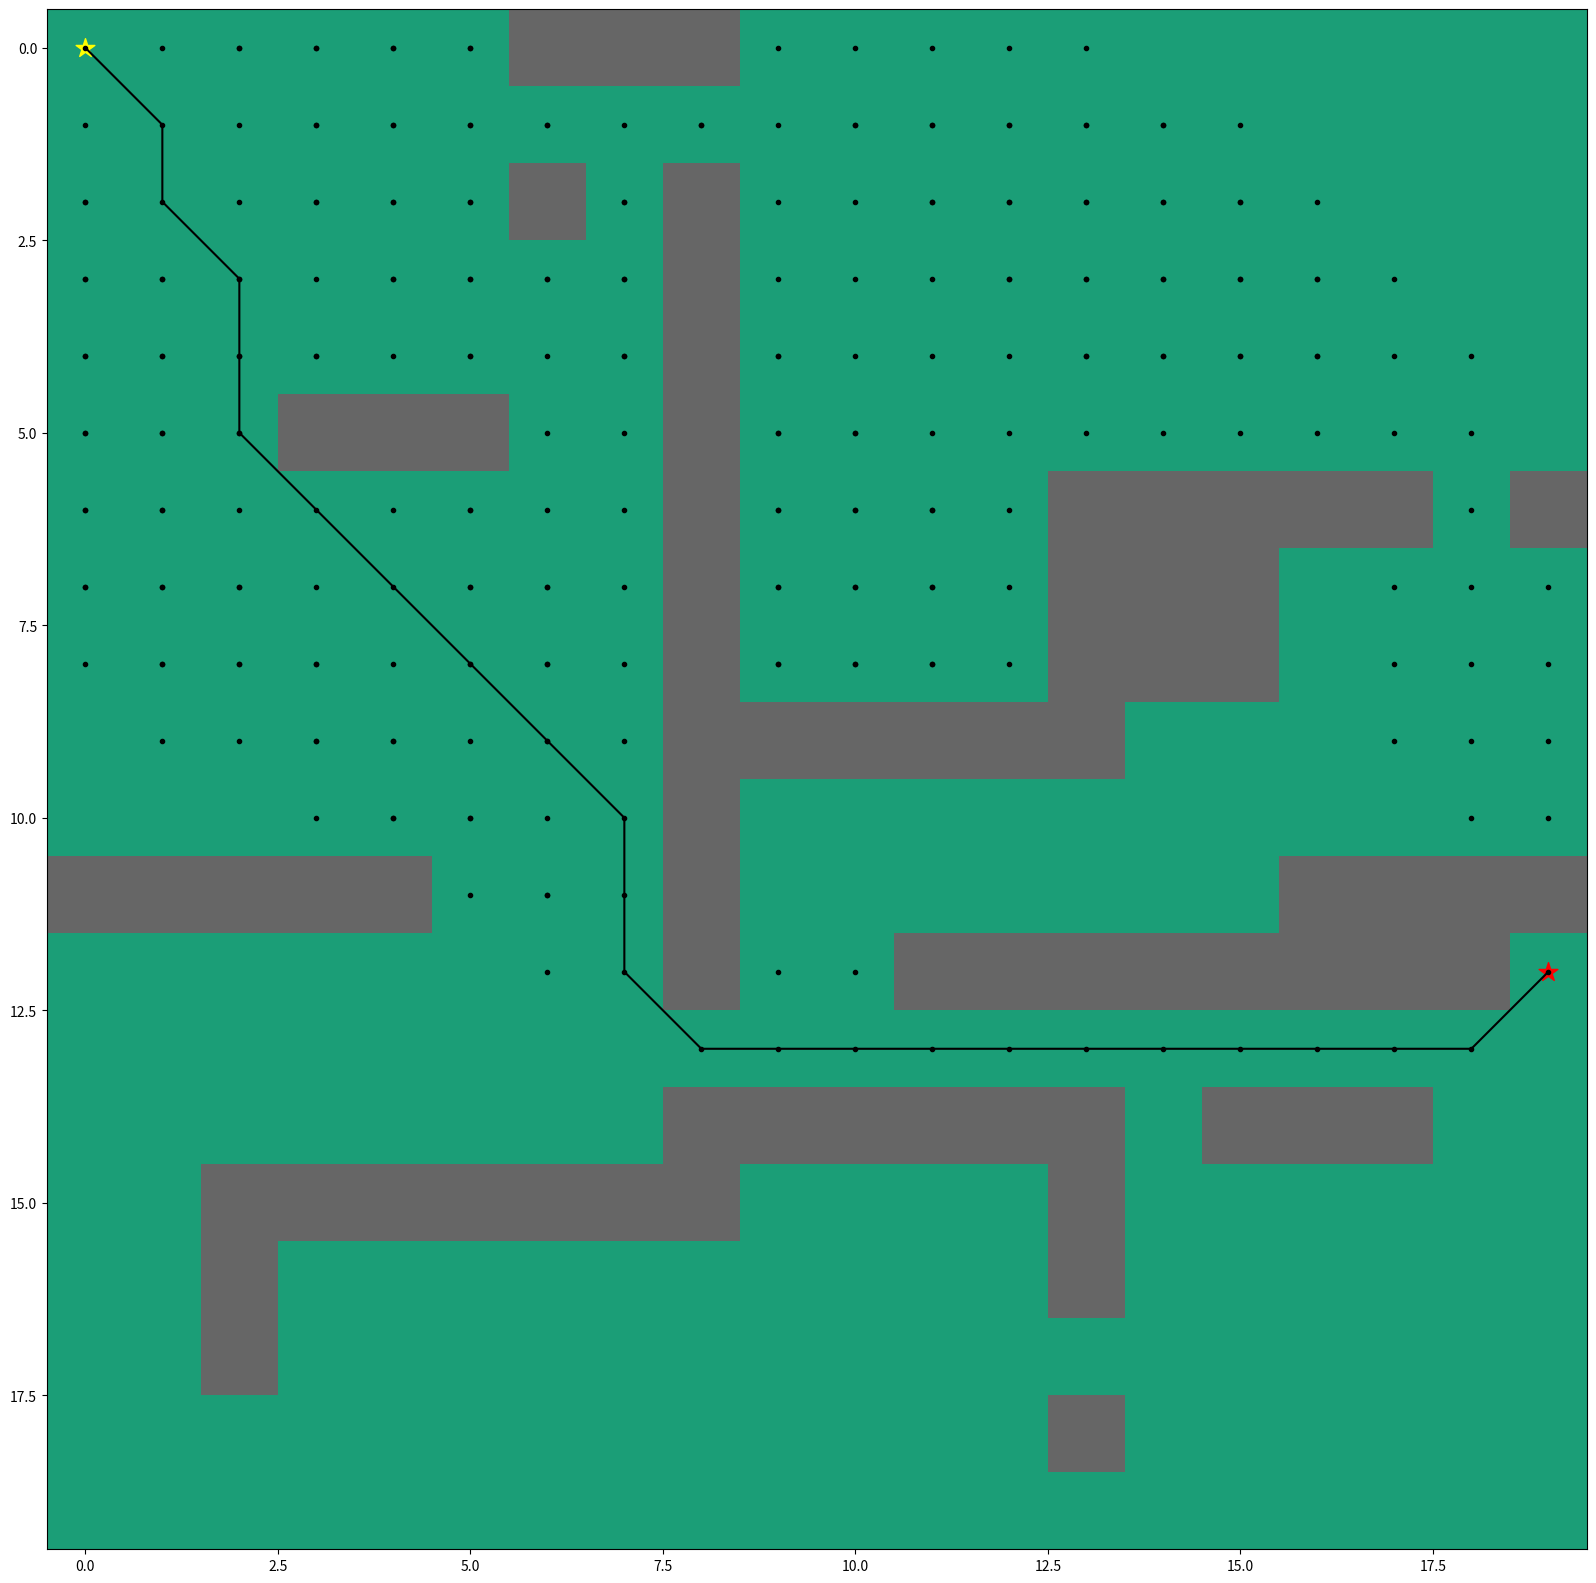

This chart was generated by the following Python code:
##############################################################################

# import packages

##############################################################################

 

import numpy as np

import heapq

import matplotlib.pyplot as plt

from matplotlib.pyplot import figure

 

##############################################################################

# plot grid

##############################################################################

 

grid = np.array([

    [0, 0, 0, 0, 0, 0, 1, 1, 1, 0, 0, 0, 0, 0, 0, 0, 0, 0, 0, 0],

    [0, 0, 0, 0, 0, 0, 0, 0, 0, 0, 0, 0, 0, 0, 0, 0, 0, 0, 0, 0],

    [0, 0, 0, 0, 0, 0, 1, 0, 1, 0, 0, 0, 0, 0, 0, 0, 0, 0, 0, 0],

    [0, 0, 0, 0, 0, 0, 0, 0, 1, 0, 0, 0, 0, 0, 0, 0, 0, 0, 0, 0],

    [0, 0, 0, 0, 0, 0, 0, 0, 1, 0, 0, 0, 0, 0, 0, 0, 0, 0, 0, 0],

    [0, 0, 0, 1, 1, 1, 0, 0, 1, 0, 0, 0, 0, 0, 0, 0, 0, 0, 0, 0],

    [0, 0, 0, 0, 0, 0, 0, 0, 1, 0, 0, 0, 0, 1, 1, 1, 1, 1, 0, 1],

    [0, 0, 0, 0, 0, 0, 0, 0, 1, 0, 0, 0, 0, 1, 1, 1, 0, 0, 0, 0],

    [0, 0, 0, 0, 0, 0, 0, 0, 1, 0, 0, 0, 0, 1, 1, 1, 0, 0, 0, 0],

    [0, 0, 0, 0, 0, 0, 0, 0, 1, 1, 1, 1, 1, 1, 0, 0, 0, 0, 0, 0],

    [0, 0, 0, 0, 0, 0, 0, 0, 1, 0, 0, 0, 0, 0, 0, 0, 0, 0, 0, 0],

    [1, 1, 1, 1, 1, 0, 0, 0, 1, 0, 0, 0, 0, 0, 0, 0, 1, 1, 1, 1],

    [0, 0, 0, 0, 0, 0, 0, 0, 1, 0, 0, 1, 1, 1, 1, 1, 1, 1, 1, 0],

    [0, 0, 0, 0, 0, 0, 0, 0, 0, 0, 0, 0, 0, 0, 0, 0, 0, 0, 0, 0],

    [0, 0, 0, 0, 0, 0, 0, 0, 1, 1, 1, 1, 1, 1, 0, 1, 1, 1, 0, 0],

    [0, 0, 1, 1, 1, 1, 1, 1, 1, 0, 0, 0, 0, 1, 0, 0, 0, 0, 0, 0],

    [0, 0, 1, 0, 0, 0, 0, 0, 0, 0, 0, 0, 0, 1, 0, 0, 0, 0, 0, 0],

    [0, 0, 1, 0, 0, 0, 0, 0, 0, 0, 0, 0, 0, 0, 0, 0, 0, 0, 0, 0],

    [0, 0, 0, 0, 0, 0, 0, 0, 0, 0, 0, 0, 0, 1, 0, 0, 0, 0, 0, 0],

    [0, 0, 0, 0, 0, 0, 0, 0, 0, 0, 0, 0, 0, 0, 0, 0, 0, 0, 0, 0]])

# start point and goal

start = (0,0)

goal = (12,19)


##############################################################################

# heuristic function for path scoring

##############################################################################

 

def heuristic(a, b):

    return np.sqrt((b[0] - a[0]) ** 2 + (b[1] - a[1]) ** 2)
    #return 1




#def dijkstras():

##############################################################################

# path finding function

##############################################################################

current_list = []

def astar(array, start, goal):

    neighbors = [(0,1),(0,-1),(1,0),(-1,0),(1,1),(1,-1),(-1,1),(-1,-1)]
    #neighbors = [(0,1),(0,-1),(1,0),(-1,0)] #no diagonal neighbourghs

    close_set = set()

    came_from = {}

    gscore = {start:0}

    fscore = {start:heuristic(start, goal)}

    oheap = []

    heapq.heappush(oheap, (fscore[start], start))
    k = 0

    while oheap:
        current = heapq.heappop(oheap)[1]
        k+=1
        current_list.append(current)
        if current == goal:
            print(k)
            data = []

            while current in came_from:

                data.append(current)

                current = came_from[current]
                
                

            return data

        close_set.add(current)

        for i, j in neighbors:
            neighbor = current[0] + i, current[1] + j
            
            tentative_g_score = gscore[current] + heuristic(current, neighbor)

            if 0 <= neighbor[0] < array.shape[0]:

                if 0 <= neighbor[1] < array.shape[1]:                

                    if array[neighbor[0]][neighbor[1]] == 1:

                        continue

                else:

                    # array bound y walls
                    continue

            else:

                # array bound x walls

                continue

            if neighbor in close_set and tentative_g_score >= gscore.get(neighbor, 0):
                #print("her et sæt", close_set)
                continue
 

            if  tentative_g_score < gscore.get(neighbor, 0) or neighbor not in [i[1]for i in oheap]:

                came_from[neighbor] = current

                gscore[neighbor] = tentative_g_score

                fscore[neighbor] = tentative_g_score + heuristic(neighbor, goal)
                
                heapq.heappush(oheap, (fscore[neighbor], neighbor))
 

    return False

route = astar(grid, start, goal)

route = route + [start]

route = route[::-1]

print("route: ", route, "     length:", len(route))


##############################################################################

# plot the path

##############################################################################

 

#extract x and y coordinates from route list

x_coords = []

y_coords = []

for i in (range(0,len(route))):

    x = route[i][0]

    y = route[i][1]

    x_coords.append(x)

    y_coords.append(y)

# plot map and path

fig, ax = plt.subplots(figsize=(20,20))


print(current_list)
#ax.plot(current_list[1][:],current_list[0][:], ".", color = "black")

for i in range(len(current_list)):
    ax.plot(current_list[i][1],current_list[i][0], ".", color = "black")


ax.imshow(grid, cmap=plt.cm.Dark2)

ax.scatter(start[1],start[0], marker = "*", color = "yellow", s = 200)

ax.scatter(goal[1],goal[0], marker = "*", color = "red", s = 200)

ax.plot(y_coords,x_coords, color = "black")

plt.show()